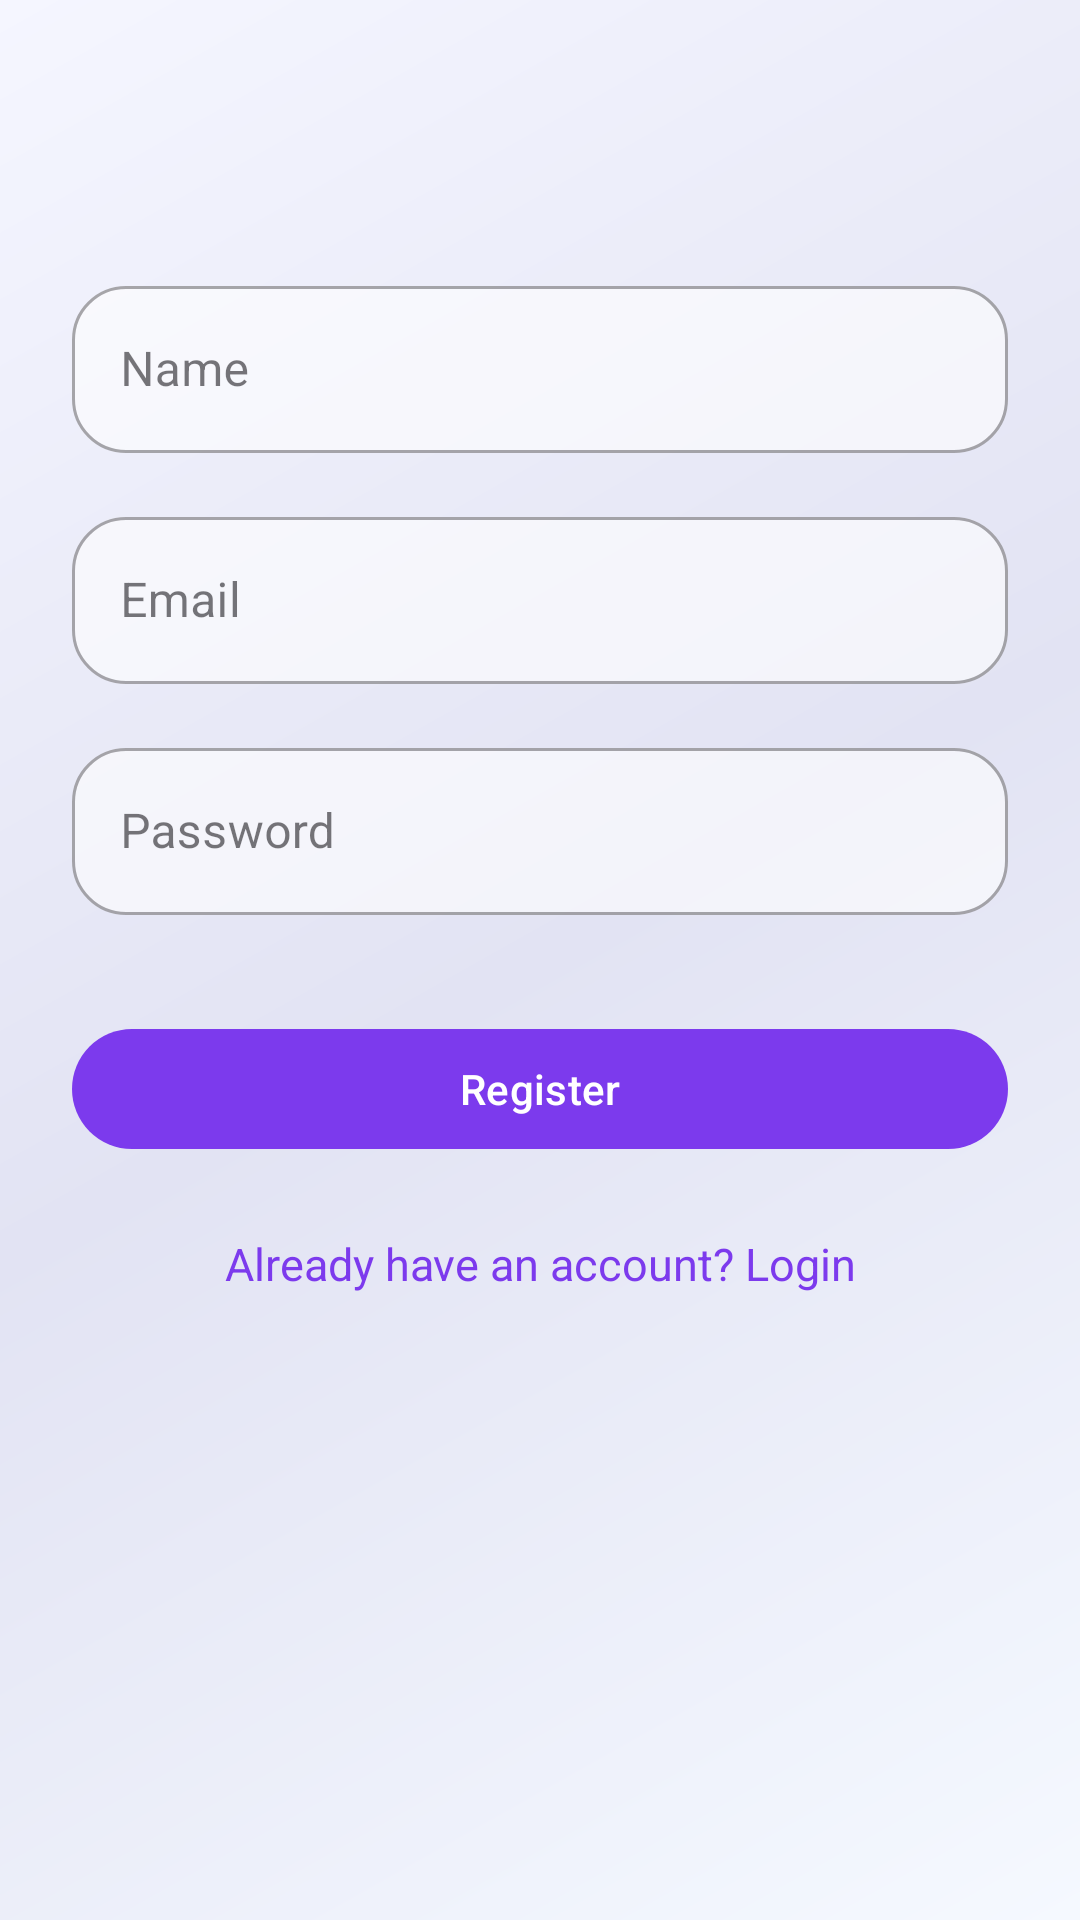

Layout XML and referenced resources for this Android screen:
<!-- AndroidManifest.xml: application theme Theme.Material3.DayNight.NoActionBar -->
<!-- res/layout/fragment_register.xml -->
<?xml version="1.0" encoding="utf-8"?>
<androidx.constraintlayout.widget.ConstraintLayout xmlns:android="http://schemas.android.com/apk/res/android"
    xmlns:app="http://schemas.android.com/apk/res-auto"
    android:layout_width="match_parent"
    android:layout_height="match_parent"
    android:background="@drawable/bg_home_gradient"
    android:paddingHorizontal="24dp">

    <com.google.android.material.textfield.TextInputLayout
        android:id="@+id/nameInputLayout"
        style="@style/Widget.MaterialComponents.TextInputLayout.OutlinedBox"
        android:layout_width="0dp"
        android:layout_height="wrap_content"
        android:layout_marginTop="90dp"
        android:hint="Name"
        app:boxBackgroundColor="@color/glass_field"
        app:boxBackgroundMode="outline"
        app:boxCornerRadiusBottomEnd="18dp"
        app:boxCornerRadiusBottomStart="18dp"
        app:boxCornerRadiusTopEnd="18dp"
        app:boxCornerRadiusTopStart="18dp"
        app:layout_constraintEnd_toEndOf="parent"
        app:layout_constraintStart_toStartOf="parent"
        app:layout_constraintTop_toTopOf="parent">

        <com.google.android.material.textfield.TextInputEditText
            android:id="@+id/nameEdit"
            android:layout_width="match_parent"
            android:layout_height="wrap_content"
            android:inputType="textPersonName" />
    </com.google.android.material.textfield.TextInputLayout>

    <com.google.android.material.textfield.TextInputLayout
        android:id="@+id/emailInputLayout"
        style="@style/Widget.MaterialComponents.TextInputLayout.OutlinedBox"
        android:layout_width="0dp"
        android:layout_height="wrap_content"
        android:layout_marginTop="16dp"
        android:hint="Email"
        app:boxBackgroundColor="@color/glass_field"
        app:boxBackgroundMode="outline"
        app:boxCornerRadiusBottomEnd="18dp"
        app:boxCornerRadiusBottomStart="18dp"
        app:boxCornerRadiusTopEnd="18dp"
        app:boxCornerRadiusTopStart="18dp"
        app:layout_constraintEnd_toEndOf="parent"
        app:layout_constraintStart_toStartOf="parent"
        app:layout_constraintTop_toBottomOf="@id/nameInputLayout">

        <com.google.android.material.textfield.TextInputEditText
            android:id="@+id/emailEdit"
            android:layout_width="match_parent"
            android:layout_height="wrap_content"
            android:inputType="textEmailAddress" />
    </com.google.android.material.textfield.TextInputLayout>

    <com.google.android.material.textfield.TextInputLayout
        android:id="@+id/passwordInputLayout"
        style="@style/Widget.MaterialComponents.TextInputLayout.OutlinedBox"
        android:layout_width="0dp"
        android:layout_height="wrap_content"
        android:layout_marginTop="16dp"
        android:hint="Password"
        app:boxBackgroundColor="@color/glass_field"
        app:boxBackgroundMode="outline"
        app:boxCornerRadiusBottomEnd="18dp"
        app:boxCornerRadiusBottomStart="18dp"
        app:boxCornerRadiusTopEnd="18dp"
        app:boxCornerRadiusTopStart="18dp"
        app:layout_constraintEnd_toEndOf="parent"
        app:layout_constraintStart_toStartOf="parent"
        app:layout_constraintTop_toBottomOf="@id/emailInputLayout">

        <com.google.android.material.textfield.TextInputEditText
            android:id="@+id/passwordEdit"
            android:layout_width="match_parent"
            android:layout_height="wrap_content"
            android:inputType="textPassword" />
    </com.google.android.material.textfield.TextInputLayout>

    <com.google.android.material.button.MaterialButton
        android:id="@+id/registerBtn"
        android:layout_width="0dp"
        android:layout_height="48dp"
        android:layout_marginTop="34dp"
        android:elevation="8dp"
        android:text="Register"
        android:textColor="@android:color/white"
        app:backgroundTint="@color/purple_500"
        app:cornerRadius="24dp"
        app:layout_constraintEnd_toEndOf="parent"
        app:layout_constraintStart_toStartOf="parent"
        app:layout_constraintTop_toBottomOf="@id/passwordInputLayout" />

    <TextView
        android:id="@+id/toLogin"
        android:layout_width="wrap_content"
        android:layout_height="wrap_content"
        android:layout_marginTop="24dp"
        android:text="Already have an account? Login"
        android:textColor="@color/purple_500"
        android:textSize="15sp"
        app:layout_constraintEnd_toEndOf="parent"
        app:layout_constraintStart_toStartOf="parent"
        app:layout_constraintTop_toBottomOf="@id/registerBtn" />

</androidx.constraintlayout.widget.ConstraintLayout>
<!-- resources referenced by this layout -->
<resources>
  <color name="glass_field">#99FFFFFF</color>
  <color name="purple_500">#7C3AED</color>
  <!-- drawable bg_home_gradient (drawable) -->
  <?xml version="1.0" encoding="utf-8"?>
  <shape xmlns:android="http://schemas.android.com/apk/res/android">
      <gradient
          android:angle="135"
          android:centerColor="#FFE2E3F3"
          android:endColor="#FFF5F6FF"
          android:startColor="#FFF5F9FF"
          android:type="linear" />
  </shape>
</resources>
